Run: headless pygame with SDL's dummy video driver; simulated clock (each Clock.tick advances the game by its frame time, no real sleeping); random seed 0; keys injected as events and as key.get_pressed() state; mouse plan: one left click at the window centre at the start of phase 2, then a move to the lower-right quarter at the start of phase 3.
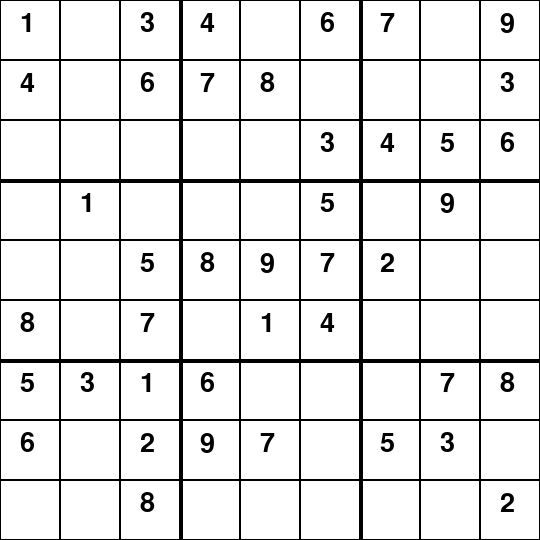
Frame 1 of 4 · flips 1–60 · no input
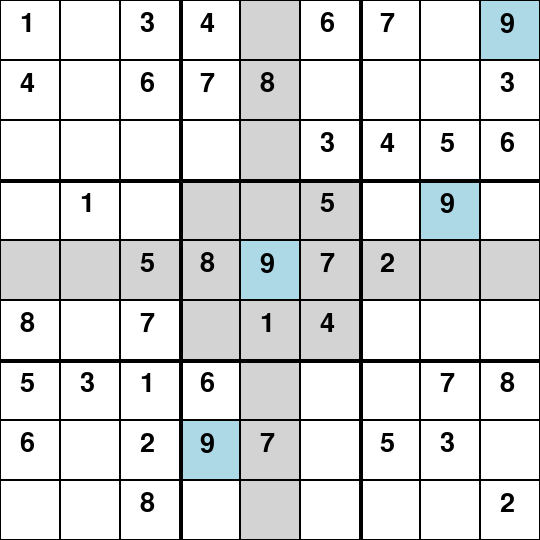
Frame 2 of 4 · flips 61–180 · clicked the window centre · tapped SPACE, RETURN · held RIGHT (→), D
Frame 3 of 4 · flips 181–300 · moved the mouse to the lower-right quarter · held DOWN (↓), S · screen unchanged from frame 2, image omitted
Frame 4 of 4 · flips 301–420 · held LEFT (←), A, UP (↑), W · screen unchanged from frame 3, image omitted

The pygame program that drew these frames:

import pygame
import random

# Размеры игрового поля
BOARD_SIZE = 9
CELL_SIZE = 60
GRID_SIZE = CELL_SIZE * BOARD_SIZE
THICK_LINE_WIDTH = 4 # Толщина линий между девятками клетками
THIN_LINE_WIDTH = 1 # Толщина тонких линий

# Цвета
BACKGROUND_COLOR = (255, 255, 255)
LINE_COLOR = (0, 0, 0)
TEXT_COLOR = (0, 0, 0)
SELECTED_COLOR = (173, 216, 230) # Светло-синий цвет для выбранной клетки
HIGHLIGHT_COLOR = (173, 216, 230) # Светло-синий цвет для одинаковых чисел
INVALID_COLOR = (255, 0, 0) # Красный цвет для неправильных чисел
HIGHLIGHT_BOX_COLOR = (211, 211, 211) # Светло-серый цвет для области 3x3

# Инициализация Pygame
pygame.init()

# Создание окна
screen = pygame.display.set_mode((GRID_SIZE, GRID_SIZE))
pygame.display.set_caption('Судоку')

# Шрифт для цифр
font = pygame.font.SysFont('arial', 40)

# Статусы для ячеек
current_selected = None # Текущая выбранная ячейка
board = None # Игровое поле с убранными числами
original_board = None # Оригинальное полное поле
invalid_numbers = [[False for _ in range(BOARD_SIZE)] for _ in range(BOARD_SIZE)]


def is_valid(board, row, col, num):
    for x in range(BOARD_SIZE):
        if board[row][x] == num or board[x][col] == num:
            return False

    start_row = row - row % 3
    start_col = col - col % 3
    for i in range(3):
        for j in range(3):
            if board[i + start_row][j + start_col] == num:
                return False
    return True


def solve_sudoku(board):
    empty = find_empty_location(board)
    if not empty:
        return True
    row, col = empty

    for num in range(1, 10):
        if is_valid(board, row, col, num):
            board[row][col] = num
            if solve_sudoku(board):
                return True
            board[row][col] = 0
            
    return False


def find_empty_location(board):
    for i in range(BOARD_SIZE):
        for j in range(BOARD_SIZE):
            if board[i][j] == 0:
                return (i, j)
    return None


def generate_complete_board():
    board = [[0 for _ in range(BOARD_SIZE)] for _ in range(BOARD_SIZE)]
    solve_sudoku(board)
    return board


def remove_numbers(board, difficulty_level=0.5):
    cells_to_remove = int(BOARD_SIZE * BOARD_SIZE * difficulty_level)
    while cells_to_remove > 0:
        i = random.randint(0, BOARD_SIZE - 1)
        j = random.randint(0, BOARD_SIZE - 1)
        if board[i][j] != 0:
            board[i][j] = 0
            cells_to_remove -= 1


def generate_sudoku(difficulty_level=0.5):
    complete_board = generate_complete_board()
    remove_numbers(complete_board, difficulty_level)
    return complete_board


def draw_grid():
    # Рисуем сетку
    for i in range(BOARD_SIZE):
        for j in range(BOARD_SIZE):
            line_width = THIN_LINE_WIDTH
            if i % 3 == 0 and i > 0: # Толстые горизонтальные линии
                line_width = THICK_LINE_WIDTH
                pygame.draw.line(screen, LINE_COLOR, (0, i * CELL_SIZE), (GRID_SIZE, i * CELL_SIZE), line_width)
            if j % 3 == 0 and j > 0: # Толстые вертикальные линии
                line_width = THICK_LINE_WIDTH
                pygame.draw.line(screen, LINE_COLOR, (j * CELL_SIZE, 0), (j * CELL_SIZE, GRID_SIZE), line_width)
            # Рисуем тонкие линии вокруг клеток
            rect = pygame.Rect(j * CELL_SIZE, i * CELL_SIZE, CELL_SIZE, CELL_SIZE)
            pygame.draw.rect(screen, LINE_COLOR, rect, 1)


def draw_highlight(row, col):
    # Подсветка строки
    row_rect = pygame.Rect(0, row * CELL_SIZE, GRID_SIZE, CELL_SIZE)
    pygame.draw.rect(screen, HIGHLIGHT_BOX_COLOR, row_rect)
    # Подсветка столбца
    col_rect = pygame.Rect(col * CELL_SIZE, 0, CELL_SIZE, GRID_SIZE)
    pygame.draw.rect(screen, HIGHLIGHT_BOX_COLOR, col_rect)
    # Подсветка области 3x3
    start_row = (row // 3) * 3
    start_col = (col // 3) * 3
    area_rect = pygame.Rect(start_col * CELL_SIZE, start_row * CELL_SIZE, 3 * CELL_SIZE, 3 * CELL_SIZE)
    pygame.draw.rect(screen, HIGHLIGHT_BOX_COLOR, area_rect)


def reset_board():
    global board, original_board, invalid_numbers
    original_board = generate_complete_board() # Генерируем полное поле
    board = generate_sudoku(0.5) # Уровень сложности 0.5 (50% убрано)
    invalid_numbers = [[False for _ in range(BOARD_SIZE)] for _ in range(BOARD_SIZE)] # Сброс статуса неправильных чисел


def draw_sudoku(board):
    for i in range(BOARD_SIZE):
        for j in range(BOARD_SIZE):
            number = board[i][j]
            if number != 0:
                color = TEXT_COLOR
                # Если число было введено неверно, устанавливаем красный цвет
                if invalid_numbers[i][j]:
                    color = INVALID_COLOR
                text = font.render(str(number), True, color)
                screen.blit(text, (j * CELL_SIZE + 20, i * CELL_SIZE + 10))


def main():
    global current_selected, board, original_board, invalid_numbers
    clock = pygame.time.Clock()
    reset_board()
    running = True
    while running:
        for event in pygame.event.get():
            if event.type == pygame.QUIT:
                running = False
            if event.type == pygame.MOUSEBUTTONDOWN:
                x, y = event.pos
                current_selected = (y // CELL_SIZE, x // CELL_SIZE) # Определение выбранной ячейки
            if event.type == pygame.KEYDOWN:
                if event.key in [pygame.K_1, pygame.K_2, pygame.K_3, pygame.K_4,
                                 pygame.K_5, pygame.K_6, pygame.K_7, pygame.K_8, pygame.K_9]:
                    if current_selected is not None:
                        row, col = current_selected
                        num = int(event.unicode) # Получаем число, соответствующее нажатой клавише
                        # Проверяем правильность введенного значения с оригинальной таблицей
                        if original_board[row][col] == num:
                            board[row][col] = num # Если правильно, записываем его в игровое поле
                            invalid_numbers[row][col] = False # Сбрасываем статус неверного числа
                        else:
                            board[row][col] = num # Записываем число даже если оно неверно
                            invalid_numbers[row][col] = True # Устанавливаем статус неверного числа
                if event.key == pygame.K_r: # Сбросить поле
                    reset_board()
                    current_selected = None # Сброс выделения при сбросе игры
        screen.fill(BACKGROUND_COLOR)
        # 1. Подсветка строки и столбца выбранной клетки
        if current_selected is not None:
            row, col = current_selected
            draw_highlight(row, col) # Подсвечиваем строку и столбец, а также область 3x3
            # Подсветка выбранной ячейки (она становится светло-синей)
            rect = pygame.Rect(col * CELL_SIZE, row * CELL_SIZE, CELL_SIZE, CELL_SIZE)
            # Подсветка выбранной клетки, если она не пустая, тот подсветка клеток, имеющих такое же значение, как и выбранная
            if board[row][col] == 0:
                pygame.draw.rect(screen, HIGHLIGHT_COLOR, rect) # Подсветка пустой клетки
            else:
                pygame.draw.rect(screen, SELECTED_COLOR, rect) # Подсветка заполненной клетки
                # Подсветка всех ячеек с одинаковым числом
                number = board[row][col]
                highlighted_cells = [(r, c) for r in range(BOARD_SIZE) for c in range(BOARD_SIZE) if board[r][c] == number]
                for r, c in highlighted_cells:
                    highlighted_rect = pygame.Rect(c * CELL_SIZE, r * CELL_SIZE, CELL_SIZE, CELL_SIZE)
                    pygame.draw.rect(screen, HIGHLIGHT_COLOR, highlighted_rect)
        # 2. Отрисовка сетки
        draw_grid()
        # 3. Отрисовка цифр
        draw_sudoku(board)
        pygame.display.flip()
        clock.tick(60)
    pygame.quit()


if __name__ == "__main__":
    main()
